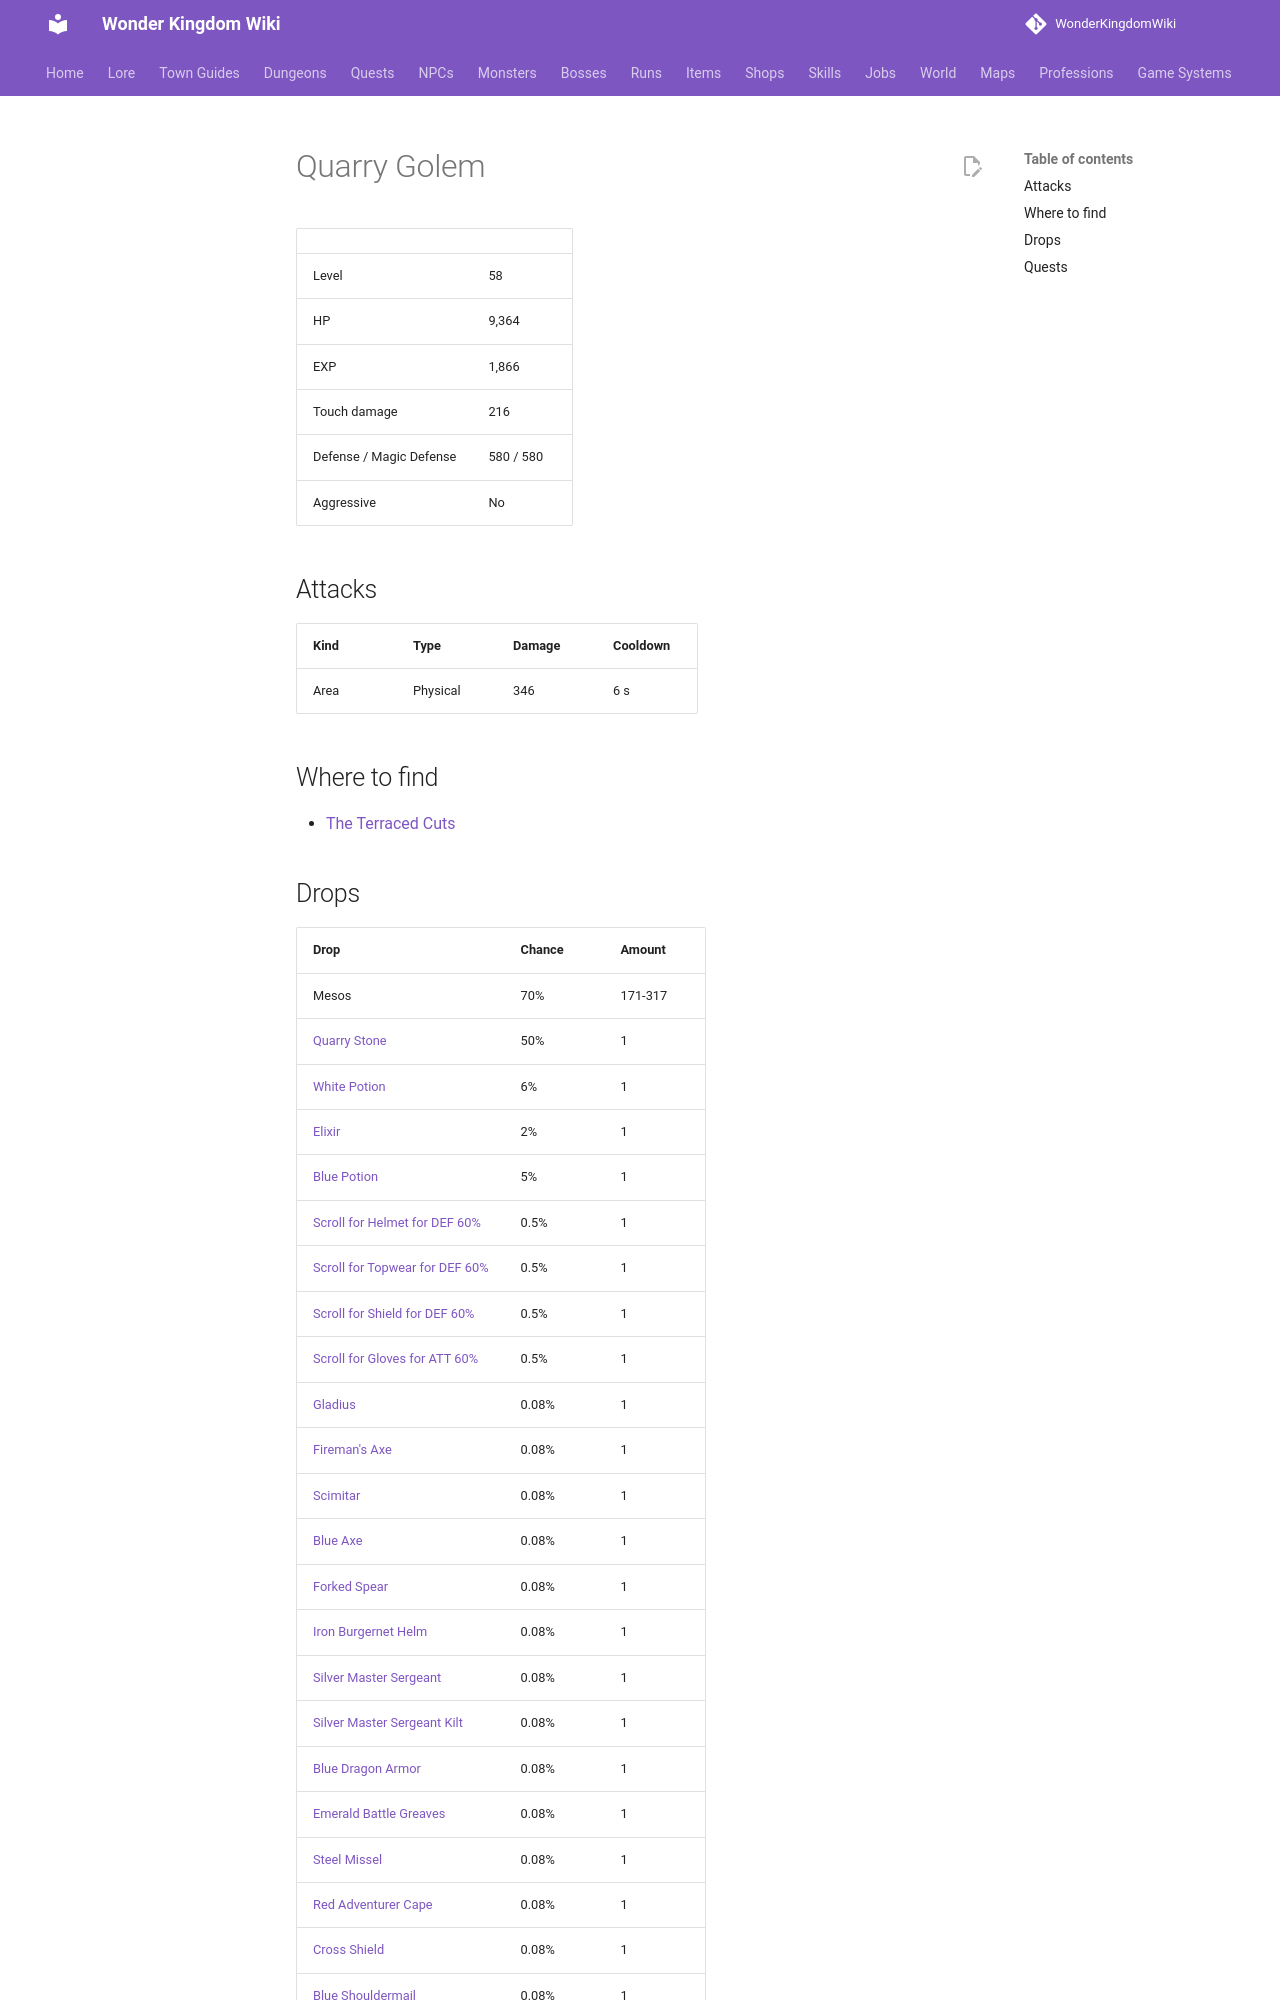

repository: alonohana627/WonderKingdomWiki · page: monsters/quarry_golem/index.html · generator: mkdocs

<!-- Generated by tools/generate.py from GameLib. Do not edit: changes are overwritten. -->

# Quarry Golem

|  |  |
|---|---|
| Level | 58 |
| HP | 9,364 |
| EXP | 1,866 |
| Touch damage | 216 |
| Defense / Magic Defense | 580 / 580 |
| Aggressive | No |

## Attacks

| Kind | Type | Damage | Cooldown |
|---|---|---|---|
| Area | Physical | 346 | 6 s |

## Where to find

- [The Terraced Cuts](../maps/terraced_cuts.md)
